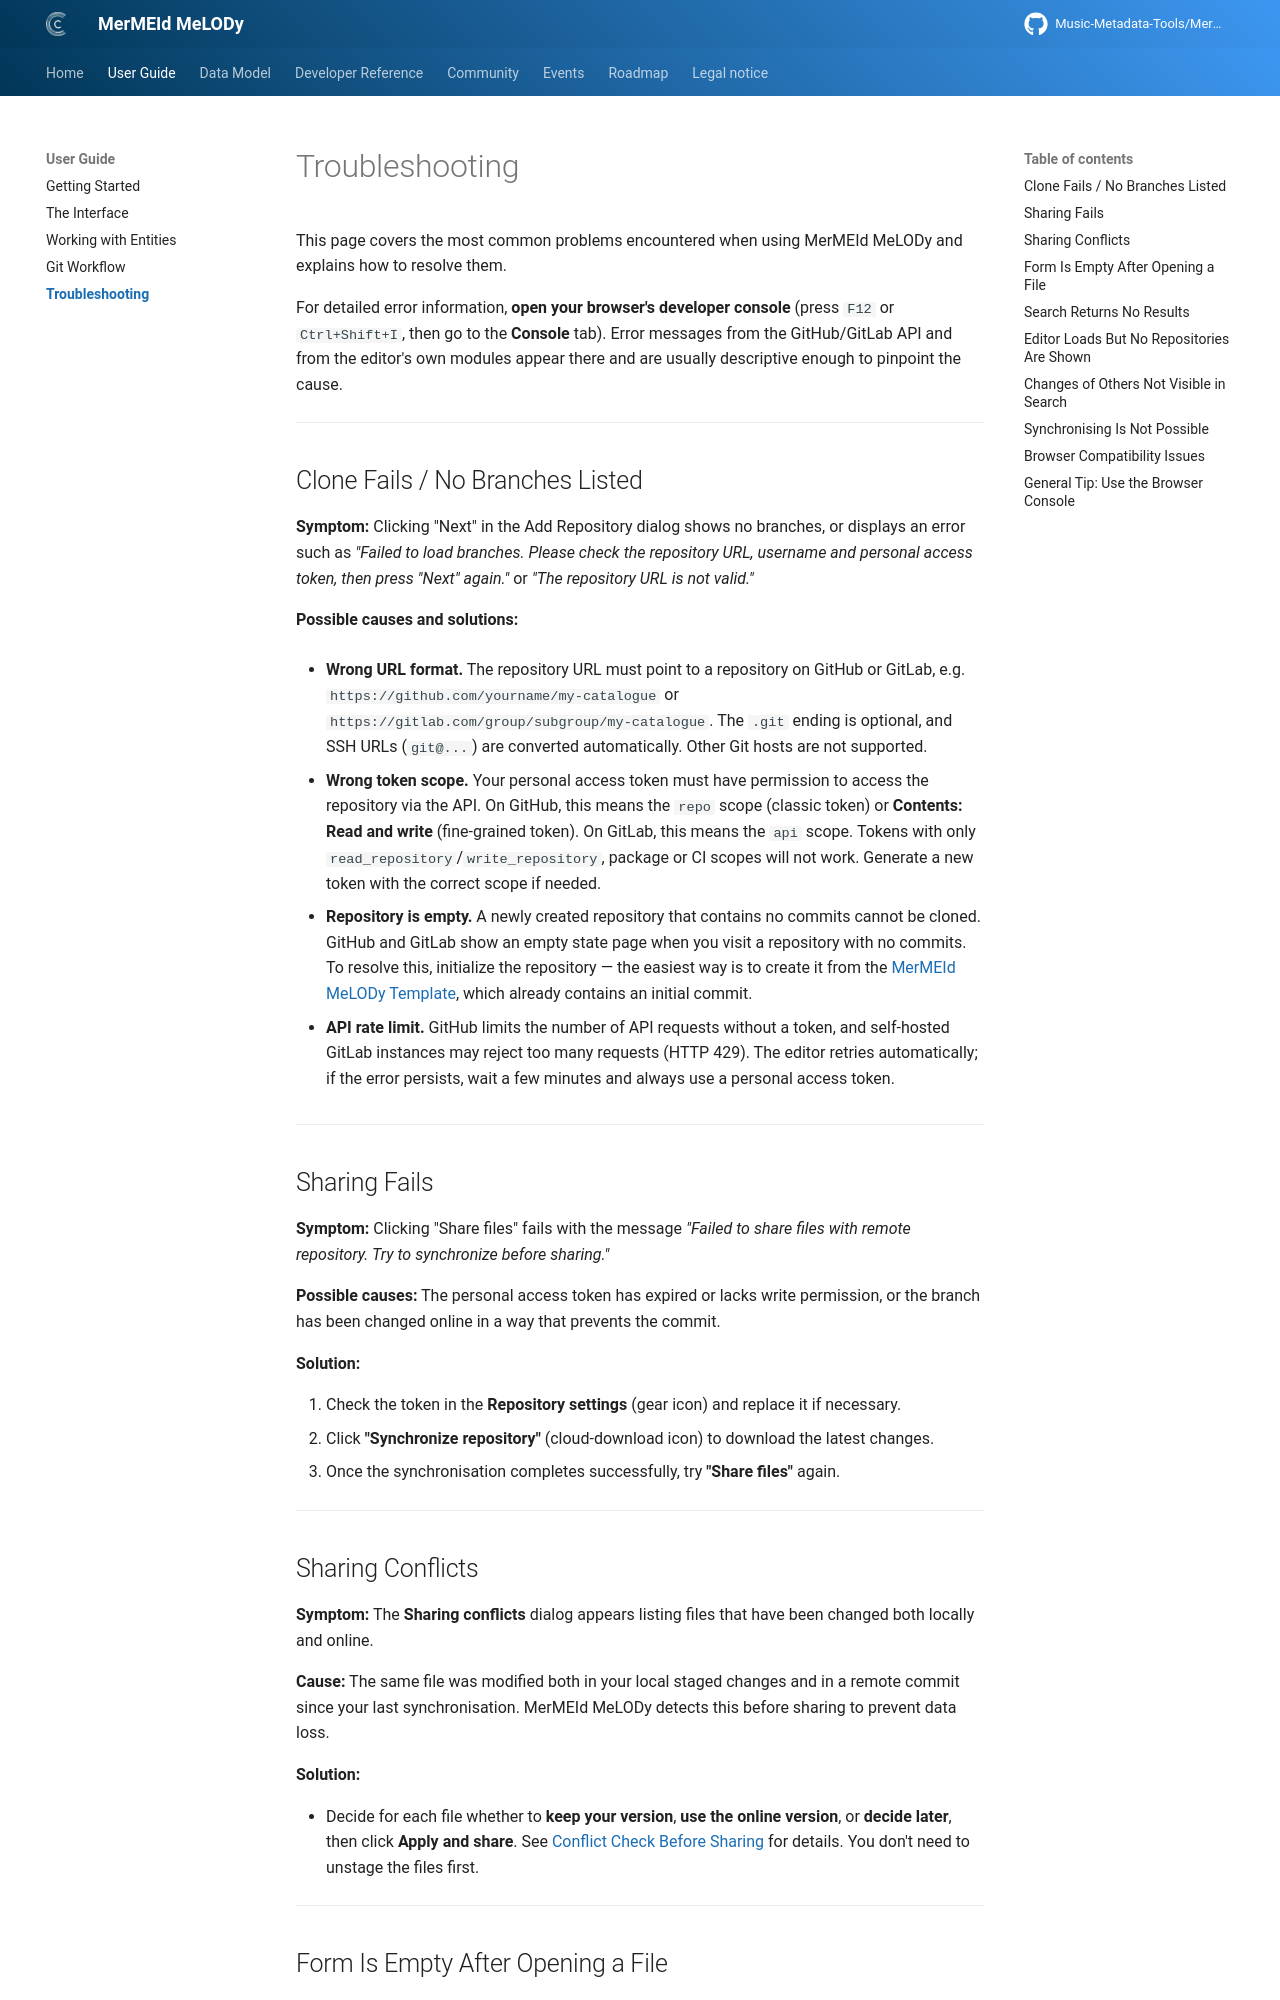

repository: Music-Metadata-Tools/MerMEId-Website · page: 0.9.0-beta/user_guide/troubleshooting/index.html · generator: mkdocs

# Troubleshooting

This page covers the most common problems encountered when using MerMEId MeLODy and explains how to resolve them.

For detailed error information, **open your browser's developer console** (press `F12` or `Ctrl+Shift+I`, then go to the **Console** tab). Error messages from the GitHub/GitLab API and from the editor's own modules appear there and are usually descriptive enough to pinpoint the cause.

---

## Clone Fails / No Branches Listed

**Symptom:** Clicking "Next" in the Add Repository dialog shows no branches, or displays an error such as *"Failed to load branches. Please check the repository URL, username and personal access token, then press "Next" again."* or *"The repository URL is not valid."*

**Possible causes and solutions:**

- **Wrong URL format.** The repository URL must point to a repository on GitHub or GitLab, e.g. `https://github.com/yourname/my-catalogue` or `https://gitlab.com/group/subgroup/my-catalogue`. The `.git` ending is optional, and SSH URLs (`git@...`) are converted automatically. Other Git hosts are not supported.

- **Wrong token scope.** Your personal access token must have permission to access the repository via the API. On GitHub, this means the `repo` scope (classic token) or **Contents: Read and write** (fine-grained token). On GitLab, this means the `api` scope. Tokens with only `read_repository`/`write_repository`, package or CI scopes will not work. Generate a new token with the correct scope if needed.

- **Repository is empty.** A newly created repository that contains no commits cannot be cloned. GitHub and GitLab show an empty state page when you visit a repository with no commits. To resolve this, initialize the repository — the easiest way is to create it from the [MerMEId MeLODy Template](https://github.com/Music-Metadata-Tools/MerMEId-MeLODy-Template), which already contains an initial commit.

- **API rate limit.** GitHub limits the number of API requests without a token, and self-hosted GitLab instances may reject too many requests (HTTP 429). The editor retries automatically; if the error persists, wait a few minutes and always use a personal access token.

---

## Sharing Fails

**Symptom:** Clicking "Share files" fails with the message *"Failed to share files with remote repository. Try to synchronize before sharing."*

**Possible causes:** The personal access token has expired or lacks write permission, or the branch has been changed online in a way that prevents the commit.

**Solution:**

1. Check the token in the **Repository settings** (gear icon) and replace it if necessary.
2. Click **"Synchronize repository"** (cloud-download icon) to download the latest changes.
3. Once the synchronisation completes successfully, try **"Share files"** again.

---

## Sharing Conflicts

**Symptom:** The **Sharing conflicts** dialog appears listing files that have been changed both locally and online.

**Cause:** The same file was modified both in your local staged changes and in a remote commit since your last synchronisation. MerMEId MeLODy detects this before sharing to prevent data loss.

**Solution:**

- Decide for each file whether to **keep your version**, **use the online version**, or **decide later**, then click **Apply and share**. See [Conflict Check Before Sharing](git_workflow.md#conflict-check-before-sharing) for details. You don't need to unstage the files first.

---
